Image classification data set "data" (wds-dxh/ai-for-desk-lamp on GitHub). Class labels (3): down, phone, right.

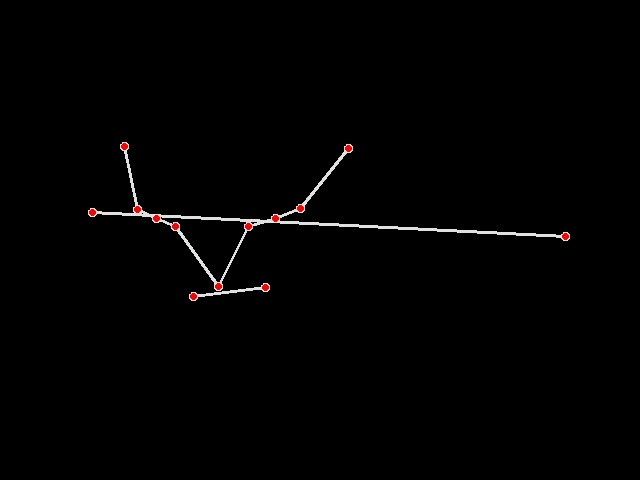
Label: down

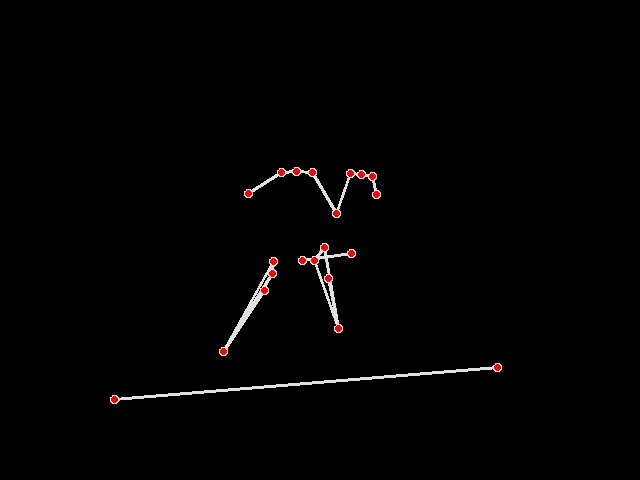
Label: right

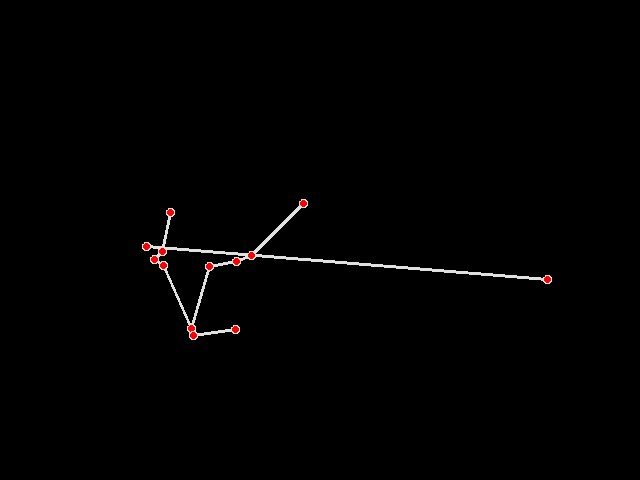
Label: down

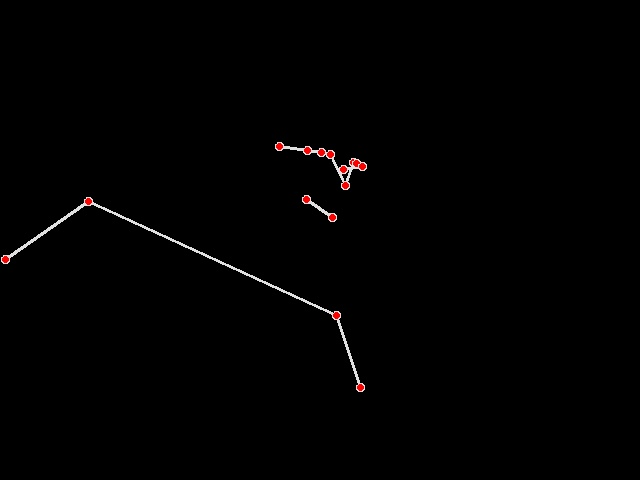
Label: phone

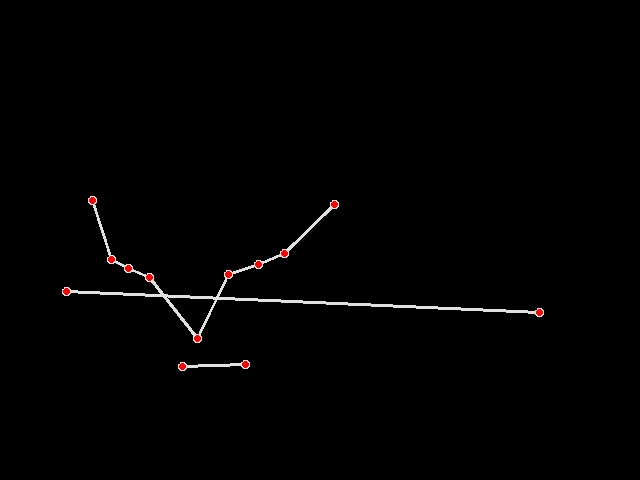
Label: down

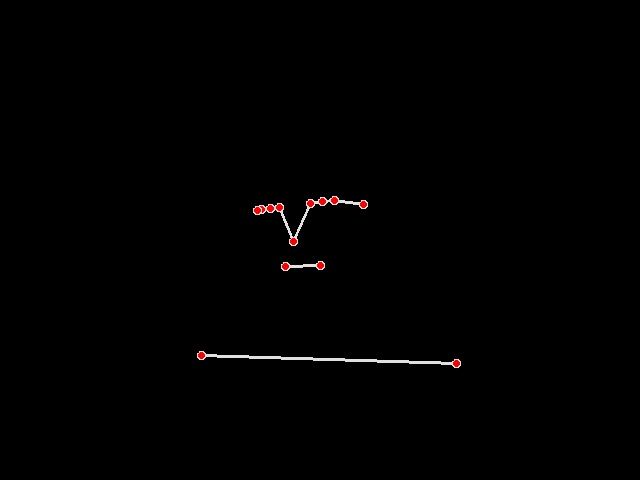
Label: right
